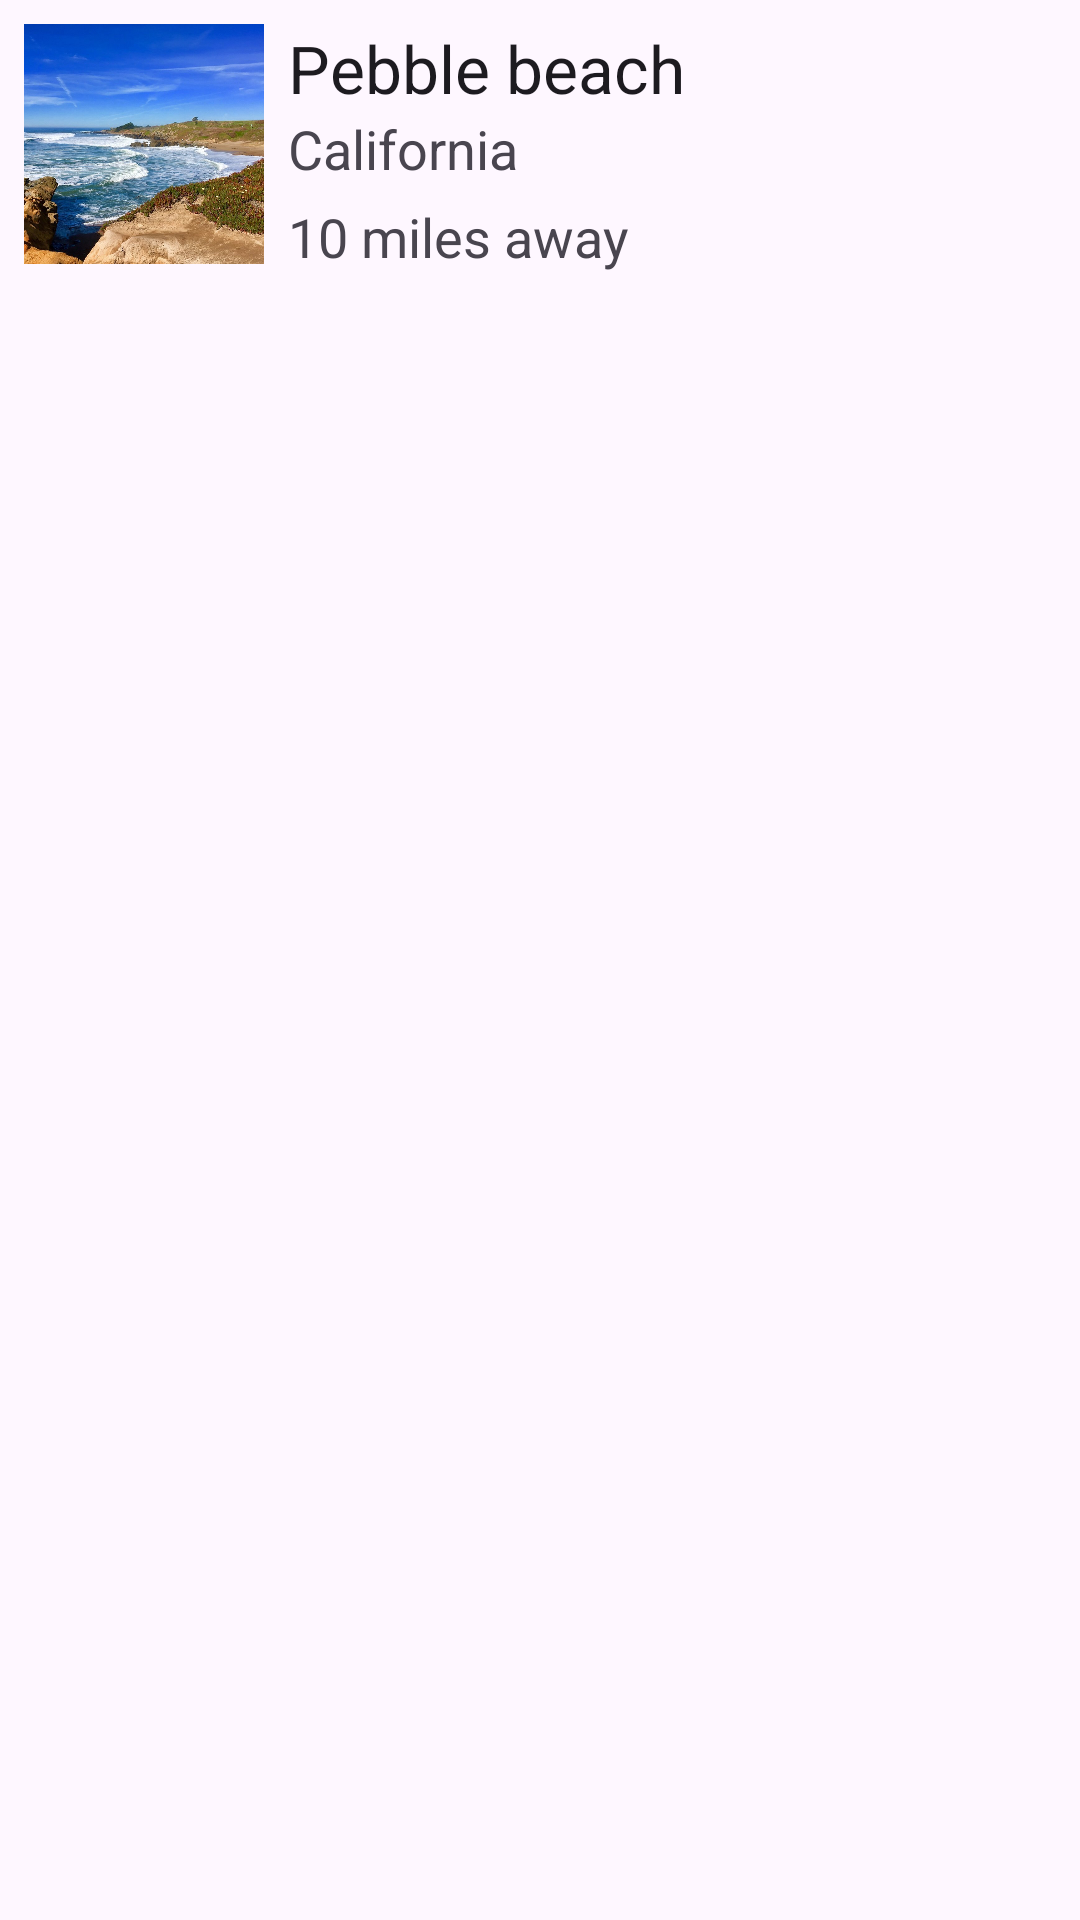

Write the Android layout XML for this screen, with the resource values it uses.
<!-- AndroidManifest.xml: application theme Theme.JavaRushTestingXML -->
<!-- res/layout/pebble_beach_relative_layout.xml -->
<?xml version="1.0" encoding="utf-8"?>
<RelativeLayout xmlns:android="http://schemas.android.com/apk/res/android"
    xmlns:app="http://schemas.android.com/apk/res-auto"
    android:layout_width="match_parent"
    android:layout_height="match_parent">

    <ImageView
        android:id="@+id/pebble_beach_image_view"
        android:layout_width="80dp"
        android:layout_height="80dp"
        android:layout_alignParentTop="true"
        android:layout_margin="8dp"
        android:scaleType="centerCrop"
        app:srcCompat="@drawable/pebble_beach" />

    <TextView
        android:id="@+id/pebble_text_view"
        android:layout_width="wrap_content"
        android:layout_height="wrap_content"
        android:layout_marginTop="8dp"
        android:layout_toRightOf="@id/pebble_beach_image_view"
        android:text="Pebble beach"
        android:textAppearance="?android:textAppearanceLarge" />

    <TextView
        android:id="@+id/california_text_view"
        android:layout_width="wrap_content"
        android:layout_height="wrap_content"
        android:layout_below="@id/pebble_text_view"
        android:layout_toRightOf="@id/pebble_beach_image_view"
        android:text="California"
        android:textAppearance="?android:textAppearanceMedium" />

    <TextView
        android:id="@+id/miles_10_text_view"
        android:layout_width="wrap_content"
        android:layout_height="wrap_content"
        android:layout_below="@id/california_text_view"
        android:layout_marginTop="5dp"
        android:layout_toRightOf="@id/pebble_beach_image_view"
        android:text="10 miles away"
        android:textAppearance="?android:textAppearanceMedium" />

</RelativeLayout>
<!-- resources referenced by this layout -->
<resources>
  <!-- drawable pebble_beach: jpg bitmap (drawable, 185686 bytes) -->
  <style name="Theme.JavaRushTestingXML" parent="Base.Theme.JavaRushTestingXML" />
  <style name="Base.Theme.JavaRushTestingXML" parent="Theme.Material3.DayNight.NoActionBar">
          
          
  
          <item name="android:windowLayoutInDisplayCutoutMode" tools:targetApi="q">shortEdges</item>
          <item name="android:statusBarColor">@android:color/transparent</item>
          <item name="android:windowFullscreen">true</item>
  
      </style>
</resources>
